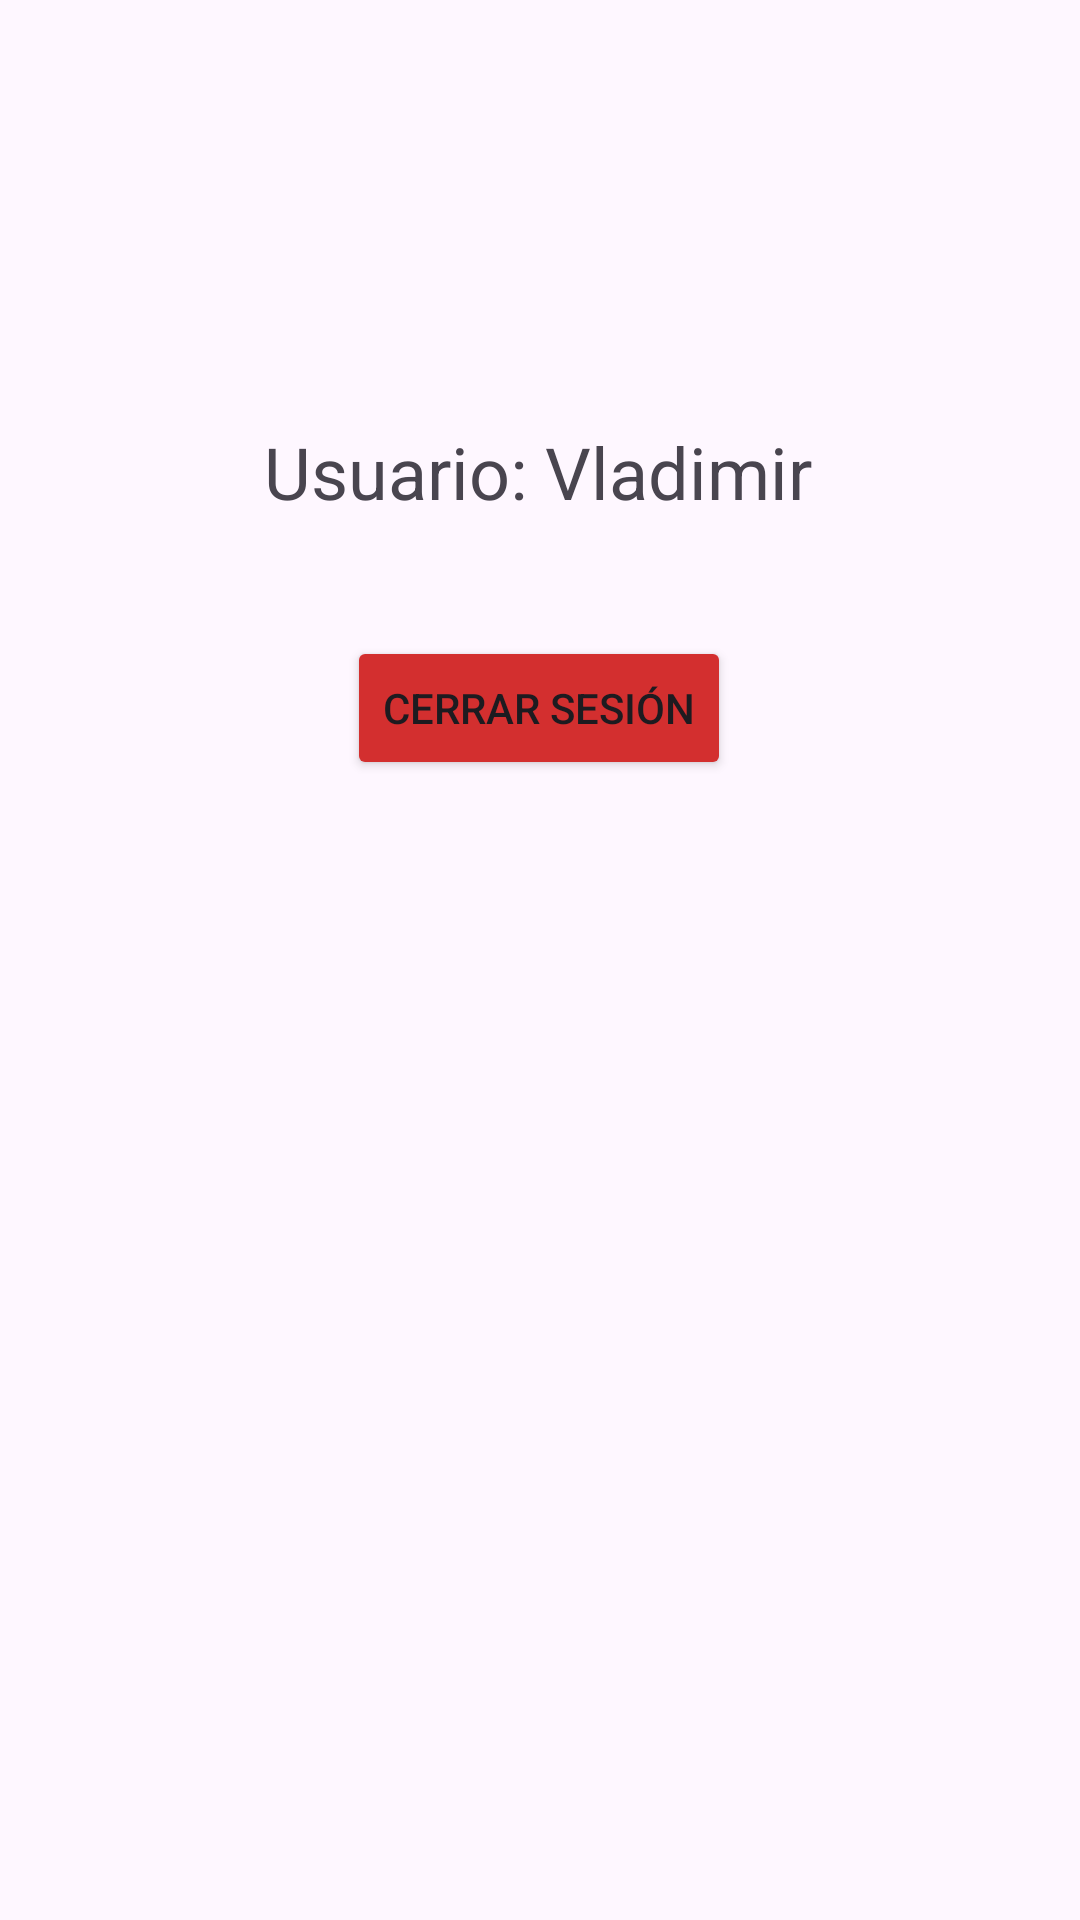

Android layout source for this screen:
<!-- AndroidManifest.xml: application theme Theme.TechZone -->
<!-- res/layout/fragment_mi_cuenta.xml -->
<?xml version="1.0" encoding="utf-8"?>
<androidx.constraintlayout.widget.ConstraintLayout

    xmlns:android="http://schemas.android.com/apk/res/android"
    xmlns:app="http://schemas.android.com/apk/res-auto"
    xmlns:tools="http://schemas.android.com/tools"
    android:layout_width="match_parent"
    android:layout_height="match_parent"
    tools:context=".MiCuenta"
    android:orientation="vertical"
    android:layout_gravity="center">


    <TextView
        android:layout_width="wrap_content"
        android:layout_height="wrap_content"
        android:text="Usuario: Vladimir"
        android:textSize="24sp"
        app:layout_constraintBottom_toTopOf="@+id/btnCerrarSesion"
        app:layout_constraintEnd_toEndOf="parent"
        app:layout_constraintHorizontal_bias="0.497"
        app:layout_constraintStart_toStartOf="parent"
        app:layout_constraintTop_toTopOf="parent"
        app:layout_constraintVertical_bias="0.785" />

    <Button
        android:id="@+id/btnCerrarSesion"
        android:layout_width="wrap_content"
        android:layout_height="wrap_content"
        android:layout_marginBottom="380dp"
        android:backgroundTint="#D32F2F"
        android:text="Cerrar Sesión"
        app:layout_constraintBottom_toBottomOf="parent"
        app:layout_constraintEnd_toEndOf="parent"
        app:layout_constraintHorizontal_bias="0.498"
        app:layout_constraintStart_toStartOf="parent" />

</androidx.constraintlayout.widget.ConstraintLayout>
<!-- resources referenced by this layout -->
<resources>
  <style name="Theme.TechZone" parent="Base.Theme.TechZone" />
  <style name="Base.Theme.TechZone" parent="Theme.Material3.DayNight.NoActionBar">
          
          
      </style>
</resources>
